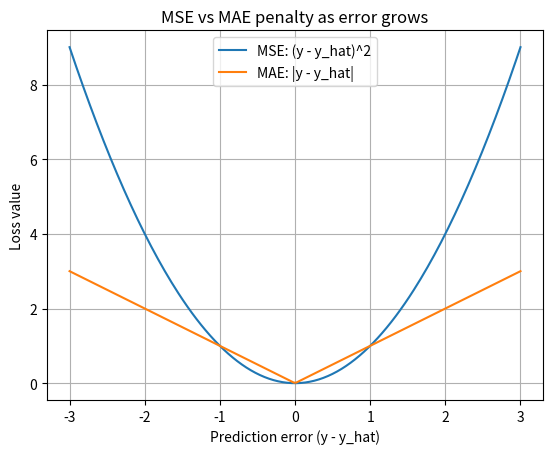
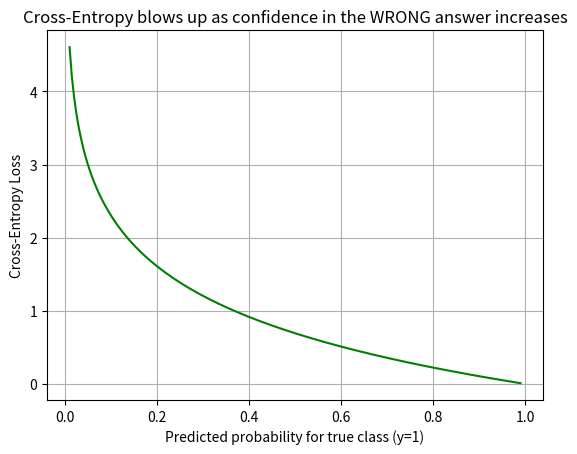

The matplotlib source for these figures, in order:
"""
Loss Functions demo: MSE, MAE, and Cross-Entropy.
Visualizes how each loss penalizes error differently.
"""
import numpy as np
import matplotlib.pyplot as plt

# Visualize how each loss penalizes error differently for a single prediction
error = np.linspace(-3, 3, 200)
mse_loss = error ** 2
mae_loss = np.abs(error)

plt.plot(error, mse_loss, label='MSE: (y - y_hat)^2')
plt.plot(error, mae_loss, label='MAE: |y - y_hat|')
plt.xlabel('Prediction error (y - y_hat)'); plt.ylabel('Loss value')
plt.title('MSE vs MAE penalty as error grows')
plt.legend(); plt.grid(True); plt.show()

# Cross-entropy for a binary classification example (true label y=1)
p_hat = np.linspace(0.01, 0.99, 200)   # predicted probability of class 1
ce_loss = -np.log(p_hat)               # since y = 1

plt.plot(p_hat, ce_loss, color='green')
plt.xlabel('Predicted probability for true class (y=1)'); plt.ylabel('Cross-Entropy Loss')
plt.title('Cross-Entropy blows up as confidence in the WRONG answer increases')
plt.grid(True); plt.show()
